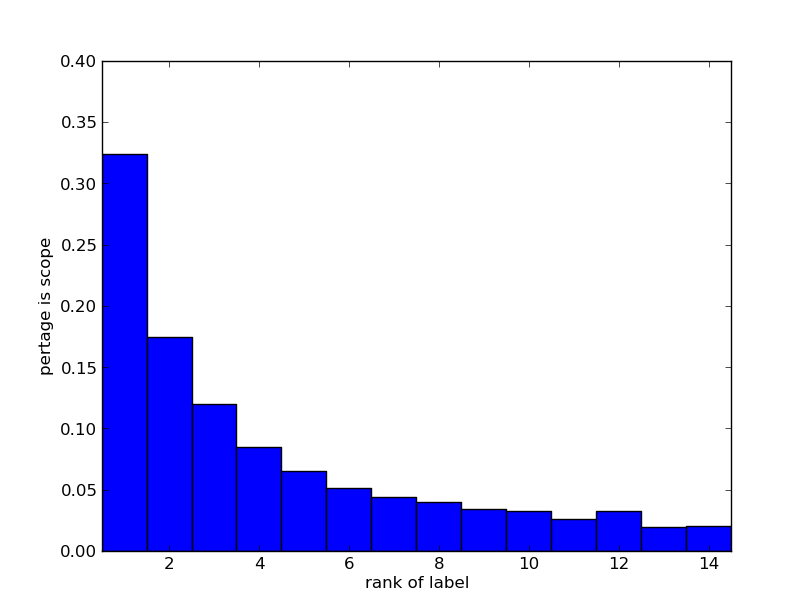

The data file committed next to this chart (first rows):
Id, Tag:Rank
1, 58861:1 115030:0 241870:0 119270:2 38877…
2, 42353:77 381107:10 413438:0 34712:31 417…
3, 289718:1 36737:65 390955:4 25288:3
4, 216086:0 28064:51 420706:0 219256:0 1637…
5, 134583:2 316707:0 437355:4 216805:41 185…
6, 19401:0
7, 164125:0 414553:0
8, 111946:0 43220:0
9, 314342:0 25638:7
10, 129265:25 47337:3 67643:7 299864:4
11, 210824:3 283667:0 366692:18 7548:0
12, 151694:0 257128:0 1118:0 167655:39
13, 167360:0 67804:0 269307:34 390846:76 153…
14, 186777:49
15, 354542:0 224190:0
16, 1171:9 265610:3 19711:11
17, 1650:0 379060:0
18, 237401:0 20189:1 420500:0 168733:0
19, 305109:0
20, 156029:0 396158:15 419014:1 52229:21 299…
21, 158896:90 379869:1 143324:2 142356:28
22, 328230:31 78599:0 141891:0 259458:0 2649…
23, 126983:7 300558:5 340035:0 275283:0 1853…
24, 27560:0 165135:0 24177:1 176588:0 282901…
25, 97643:6 206220:0 3730:48
26, 200139:4 172022:0 28221:0 111340:1 38539…
27, 389945:34 87661:92 438588:0 365795:21 34…
28, 216478:0 396091:0 161101:0 238101:50 128…
29, 61999:0 32081:0 384625:0 12472:1 337594:…
30, 14902:96 356066:97 232731:0
31, 301917:0 234632:50 283896:0 123930:0 579…
32, 413121:1 95425:0
33, 433149:0 384778:0 55880:2
34, 177762:12 430505:0
35, 390366:0 36892:0
36, 12714:4 24177:1 409744:2
37, 229028:1 183014:0 183046:40
38, 226459:0 376647:0
39, 309455:8 47158:68 81642:19
40, 308286:0
41, 357996:0 144851:15 115269:0 299247:1
42, 414611:0 385642:0 115269:0
43, 277760:4 352482:3 68605:5
44, 137651:40 85417:3 162245:0
45, 76905:0 238735:0
46, 419136:1 162010:2
47, 325684:2 162010:3
48, 385716:0
49, 82220:3 9416:1
50, 91245:1 385642:79 266262:2 387254:12
51, 302148:17 241939:1
52, 198361:0 261866:0
53, 206589:30 66087:28 115034:36
54, 366099:0 272421:0 107046:0
55, 35320:0 214602:0
56, 284050:82 258074:0
57, 201511:1 312294:0 150880:4
58, 141591:32 176271:0 217888:0 65825:0
59, 32050:3 313333:2
60, 322861:0 23214:0 198455:0
... 2,306 more rows
